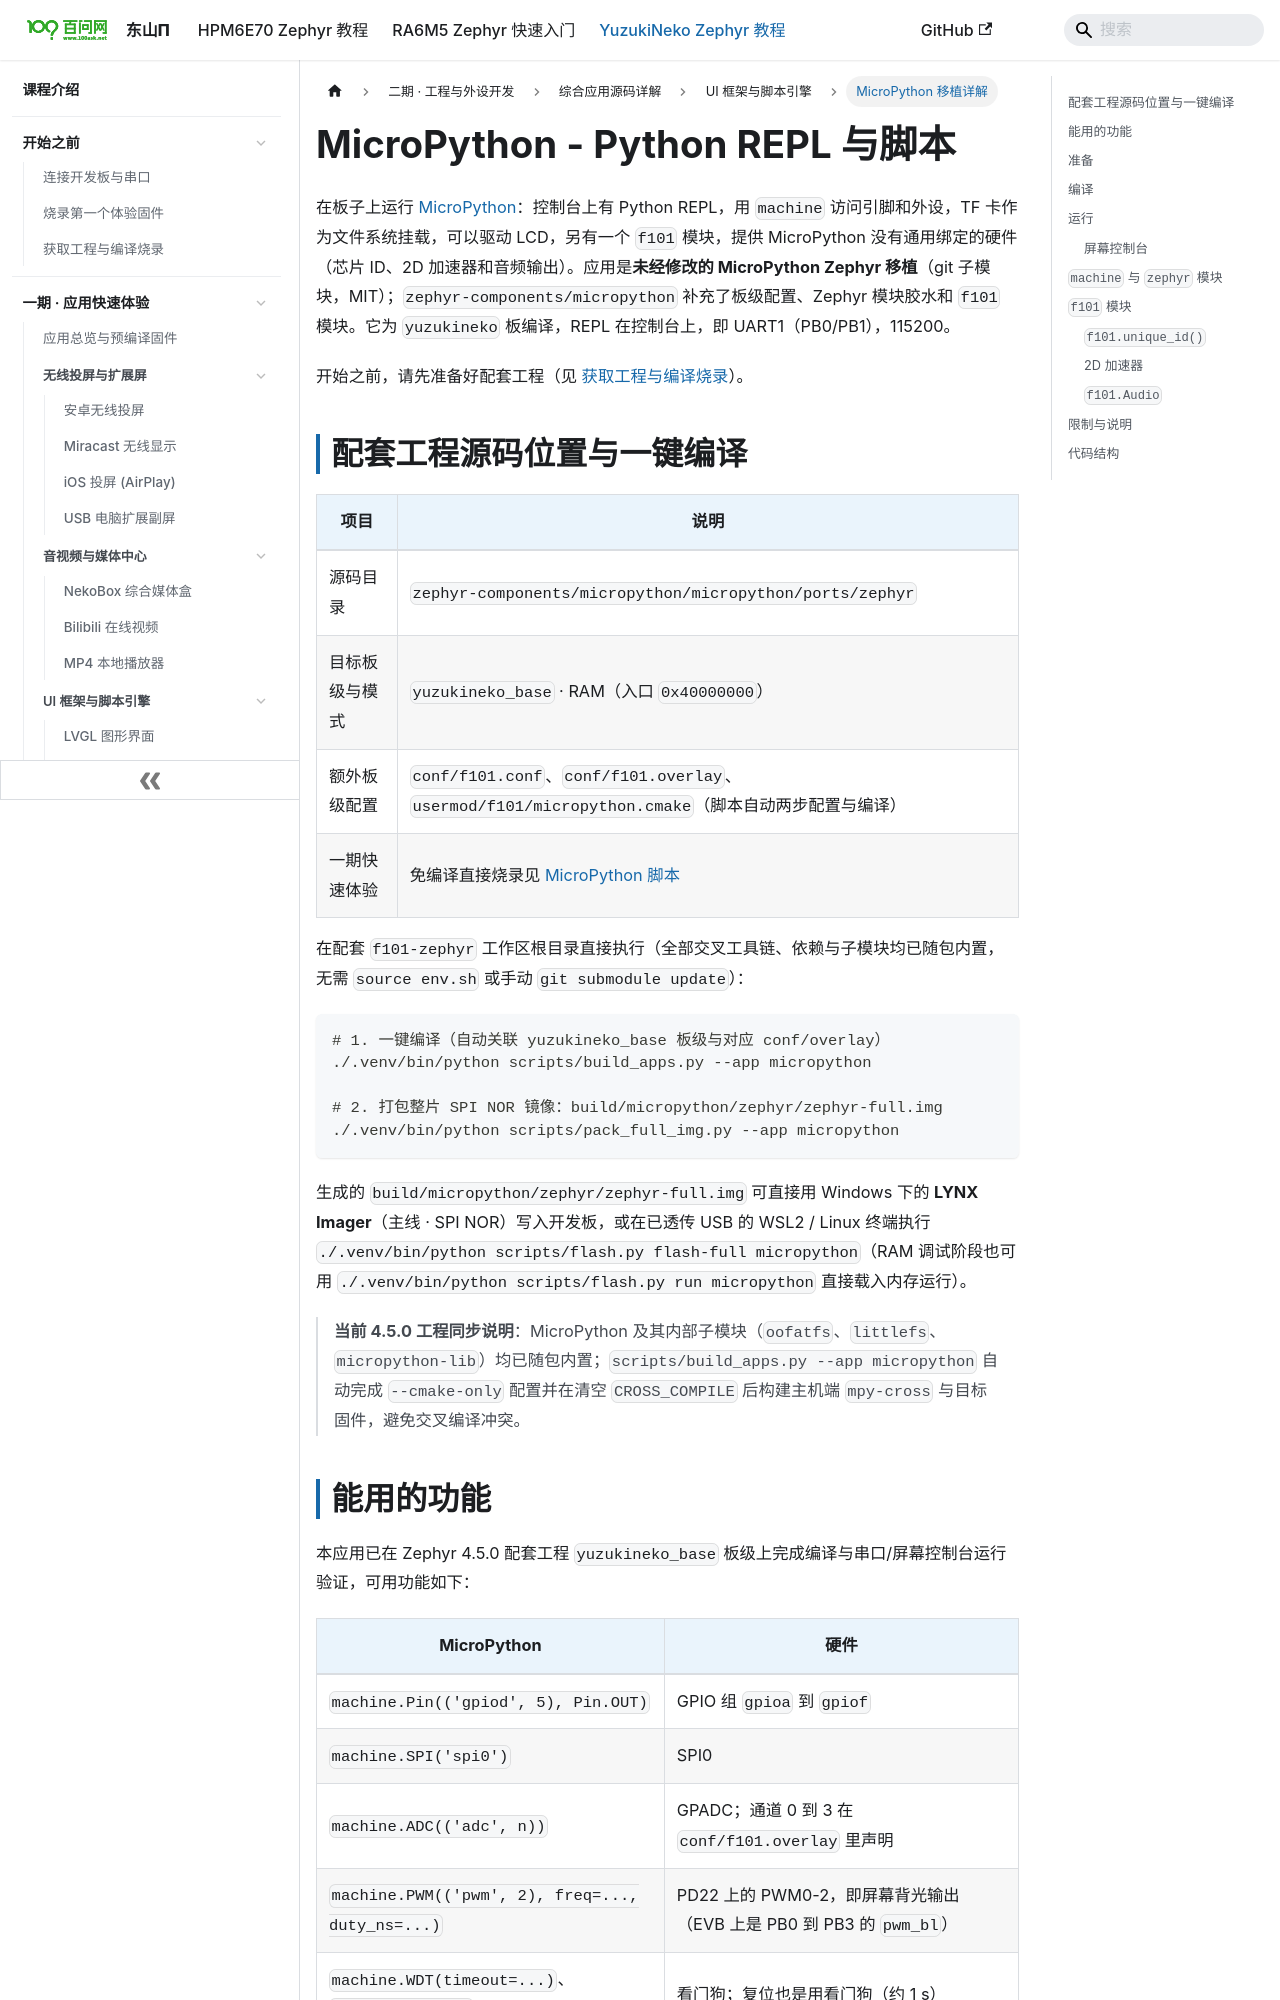

repository: 100askTeam/zephyr-docs · page: docs/yuzukineko/dev/zephyr/apps/micropython/index.html · generator: docusaurus

---
title: "MicroPython - Python REPL 与脚本"
---

在板子上运行 [MicroPython](https://micropython.org/)：控制台上有 Python REPL，用 `machine` 访问引脚和外设，TF 卡作为文件系统挂载，可以驱动 LCD，另有一个 `f101` 模块，提供 MicroPython 没有通用绑定的硬件（芯片 ID、2D 加速器和音频输出）。应用是<strong>未经修改的 MicroPython Zephyr 移植</strong>（git 子模块，MIT）；`zephyr-components/micropython` 补充了板级配置、Zephyr 模块胶水和 `f101` 模块。它为 `yuzukineko` 板编译，REPL 在控制台上，即 UART1（PB0/PB1），115200。

```mermaid
flowchart TB
    PY["Python 代码<br/>REPL / main.py"] --> MP["MicroPython Zephyr 移植<br/>machine、zephyr、vfs、time ..."]
    PY --> F101["f101 模块<br/>usermod/f101/modf101.c"]
    MP --> ZEPHYR["Zephyr 驱动<br/>GPIO SPI ADC PWM WDT SD Display"]
    F101 -->|"hwinfo"| SID["熔丝：芯片 ID"]
    F101 -->|"g2d_*"| G2D["2D 加速器"]
    F101 -->|"i2s + codec"| AUDIO["片上 codec"]
    UART["UART1 控制台"] <-->|"键盘 + 输出"| MP
    MP -.->|"每一行输出"| SCR["屏幕控制台<br/>LCD 上 10x16 的字符网格"]
```

开始之前，请先准备好配套工程（见 [获取工程与编译烧录](../../../start/03-get-sdk-and-build.md)）。

## 配套工程源码位置与一键编译

| 项目 | 说明 |
| --- | --- |
| 源码目录 | `zephyr-components/micropython/micropython/ports/zephyr` |
| 目标板级与模式 | `yuzukineko_base` · RAM（入口 `0x40000000`） |
| 额外板级配置 | `conf/f101.conf`、`conf/f101.overlay`、`usermod/f101/micropython.cmake`（脚本自动两步配置与编译） |
| 一期快速体验 | 免编译直接烧录见 [MicroPython 脚本](../../../demos/11-micropython.md) |

在配套 `f101-zephyr` 工作区根目录直接执行（全部交叉工具链、依赖与子模块均已随包内置，无需 `source env.sh` 或手动 `git submodule update`）：

```sh
# 1. 一键编译（自动关联 yuzukineko_base 板级与对应 conf/overlay）
./.venv/bin/python scripts/build_apps.py --app micropython

# 2. 打包整片 SPI NOR 镜像：build/micropython/zephyr/zephyr-full.img
./.venv/bin/python scripts/pack_full_img.py --app micropython
```

生成的 `build/micropython/zephyr/zephyr-full.img` 可直接用 Windows 下的 **LYNX Imager**（主线 · SPI NOR）写入开发板，或在已透传 USB 的 WSL2 / Linux 终端执行 `./.venv/bin/python scripts/flash.py flash-full micropython`（RAM 调试阶段也可用 `./.venv/bin/python scripts/flash.py run micropython` 直接载入内存运行）。
> **当前 4.5.0 工程同步说明**：MicroPython 及其内部子模块（`oofatfs`、`littlefs`、`micropython-lib`）均已随包内置；`scripts/build_apps.py --app micropython` 自动完成 `--cmake-only` 配置并在清空 `CROSS_COMPILE` 后构建主机端 `mpy-cross` 与目标固件，避免交叉编译冲突。
